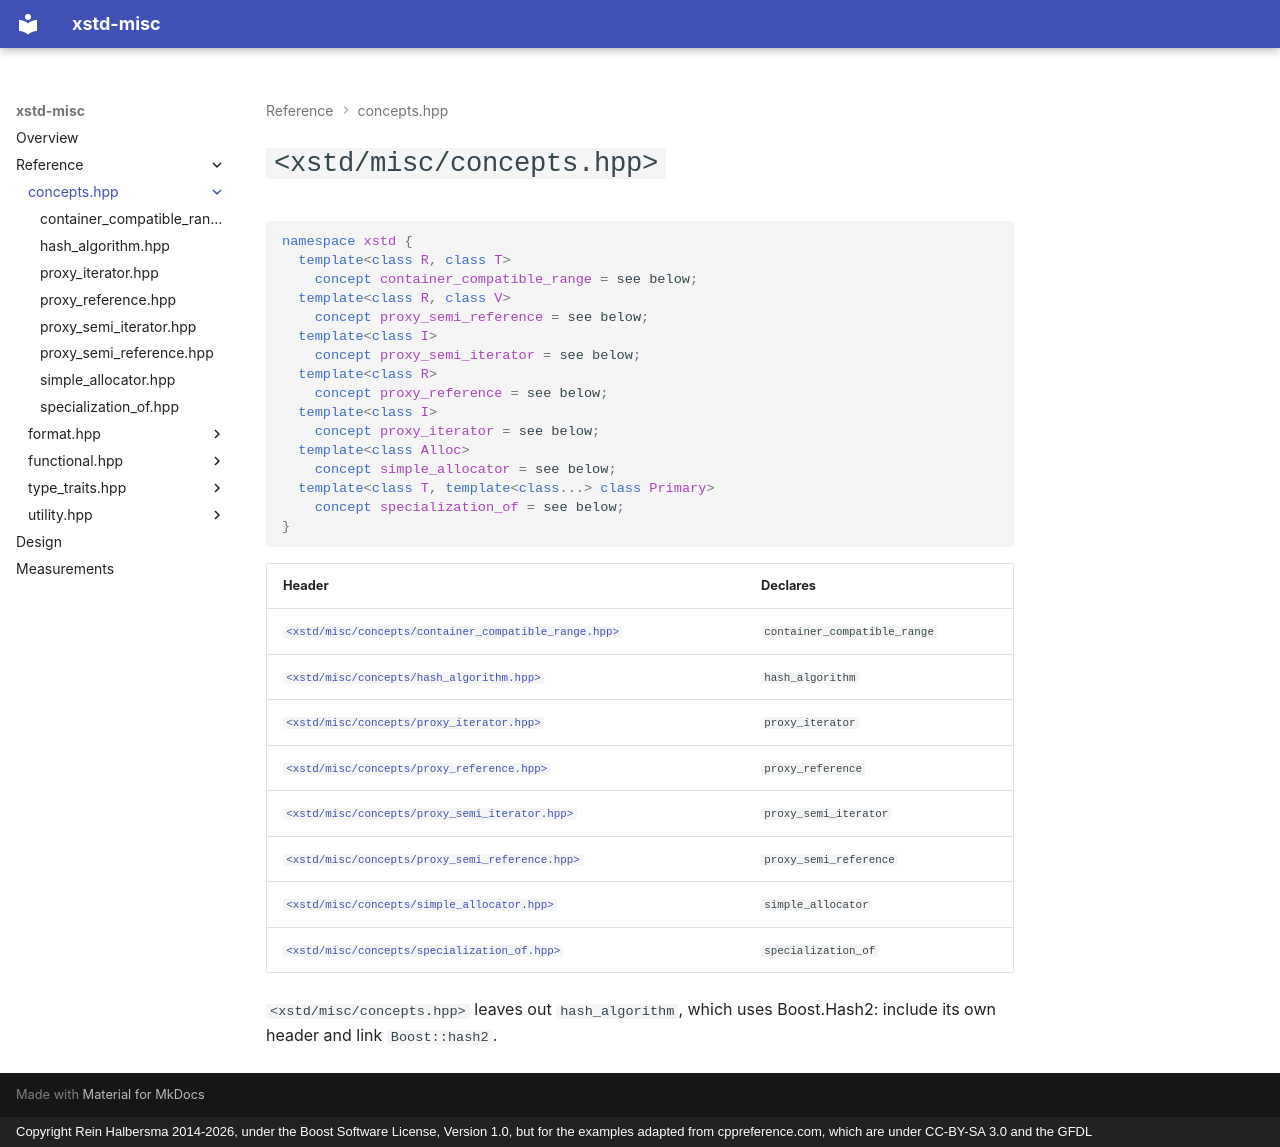

repository: rhalbersma/xstd-misc · page: reference/concepts/index.html · generator: mkdocs · copyright: Copyright Rein Halbersma 2014-2026, under the Boost Software License, Version 1.0, but for the examples adapted from cppreference.com, which are under CC-BY-SA 3.0 and the GFDL

# `<xstd/misc/concepts.hpp>`

```cpp
namespace xstd {
  template<class R, class T>
    concept container_compatible_range = see below;
  template<class R, class V>
    concept proxy_semi_reference = see below;
  template<class I>
    concept proxy_semi_iterator = see below;
  template<class R>
    concept proxy_reference = see below;
  template<class I>
    concept proxy_iterator = see below;
  template<class Alloc>
    concept simple_allocator = see below;
  template<class T, template<class...> class Primary>
    concept specialization_of = see below;
}
```

| Header | Declares |
| :----- | :------- |
| [`<xstd/misc/concepts/container_compatible_range.hpp>`](container_compatible_range.md) | `container_compatible_range` |
| [`<xstd/misc/concepts/hash_algorithm.hpp>`](hash_algorithm.md) | `hash_algorithm` |
| [`<xstd/misc/concepts/proxy_iterator.hpp>`](proxy_iterator.md) | `proxy_iterator` |
| [`<xstd/misc/concepts/proxy_reference.hpp>`](proxy_reference.md) | `proxy_reference` |
| [`<xstd/misc/concepts/proxy_semi_iterator.hpp>`](proxy_semi_iterator.md) | `proxy_semi_iterator` |
| [`<xstd/misc/concepts/proxy_semi_reference.hpp>`](proxy_semi_reference.md) | `proxy_semi_reference` |
| [`<xstd/misc/concepts/simple_allocator.hpp>`](simple_allocator.md) | `simple_allocator` |
| [`<xstd/misc/concepts/specialization_of.hpp>`](specialization_of.md) | `specialization_of` |

`<xstd/misc/concepts.hpp>` leaves out `hash_algorithm`, which uses Boost.Hash2: include its own header and link
`Boost::hash2`.
